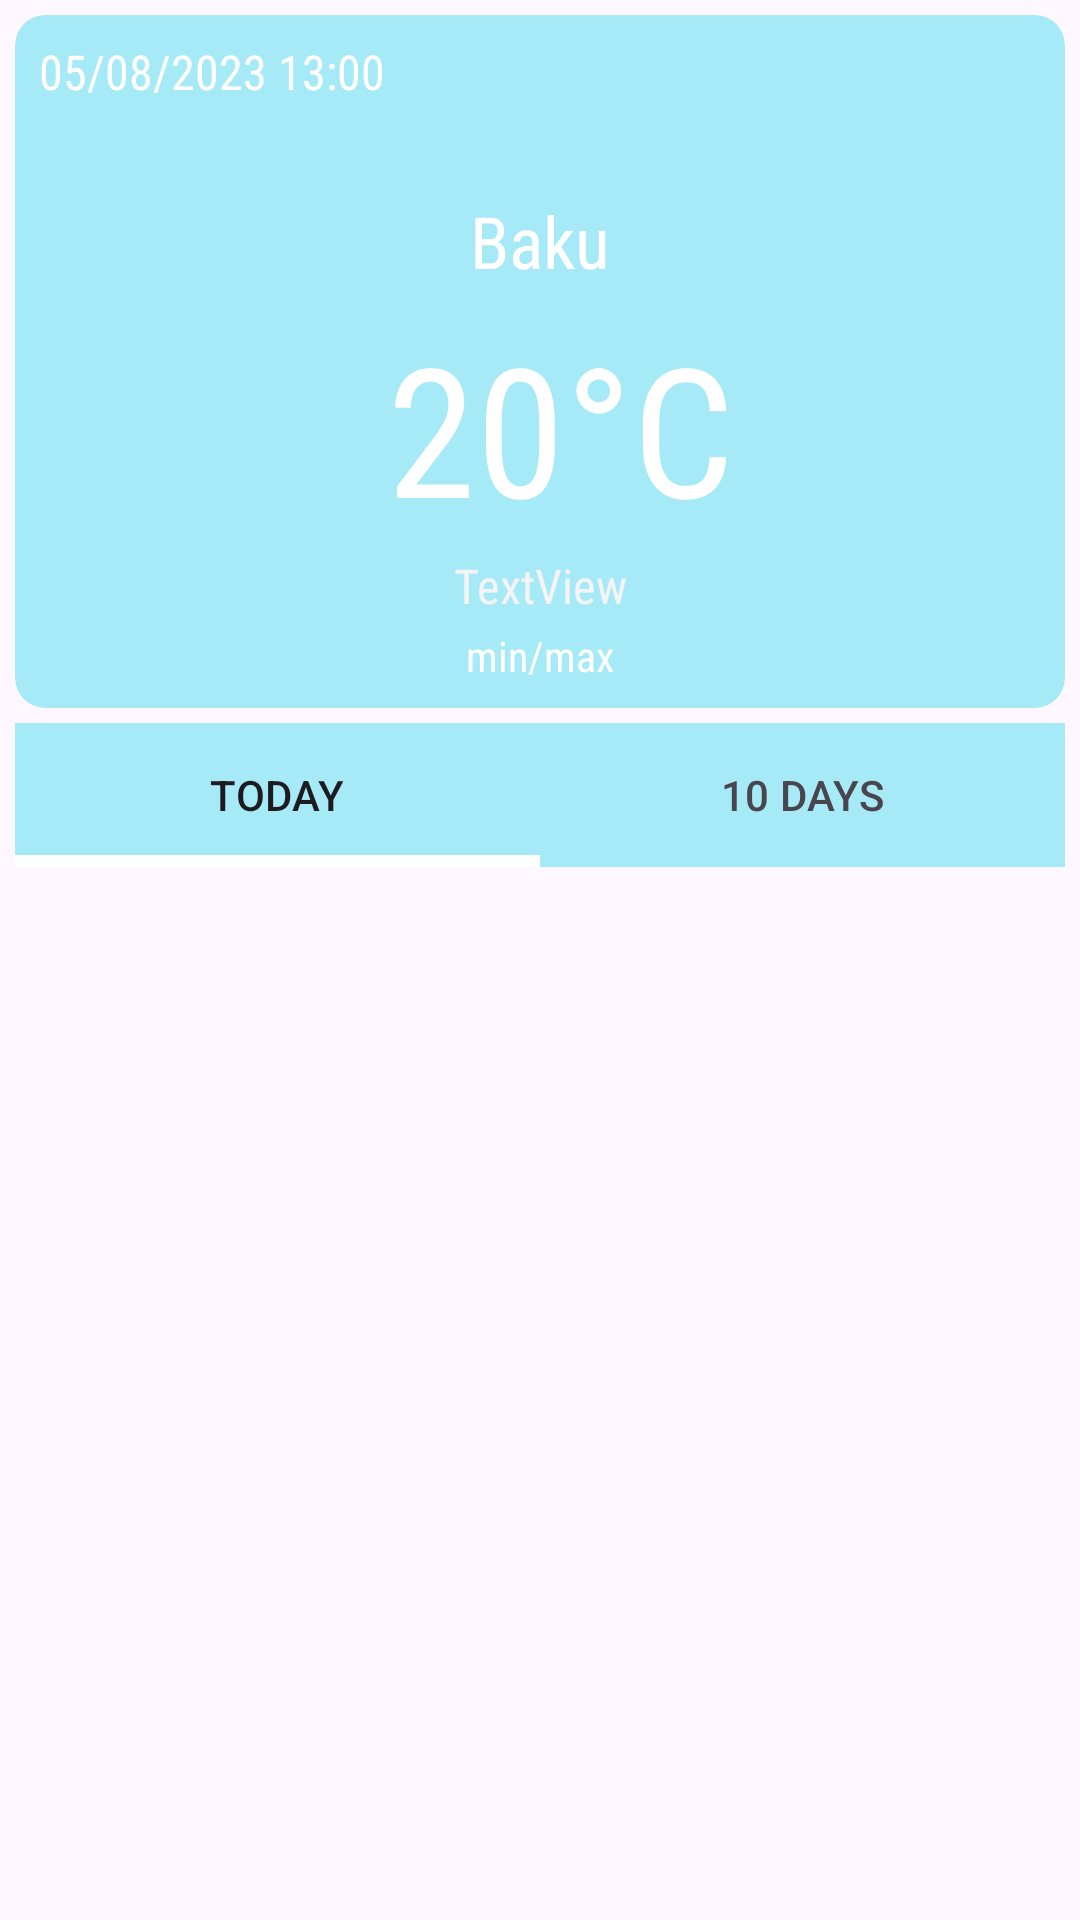

Produce the Android XML layout that renders to this screen, including the resource entries it uses.
<!-- AndroidManifest.xml: application theme Theme.Wearther -->
<!-- res/layout/fragment_main.xml -->
<?xml version="1.0" encoding="utf-8"?>
<androidx.constraintlayout.widget.ConstraintLayout xmlns:android="http://schemas.android.com/apk/res/android"
    xmlns:app="http://schemas.android.com/apk/res-auto"
    xmlns:tools="http://schemas.android.com/tools"
    android:layout_width="match_parent"
    android:layout_height="match_parent"
    tools:context=".fragments.MainFragment">

    <androidx.cardview.widget.CardView
        android:id="@+id/cardView"
        android:layout_width="0dp"
        android:layout_height="wrap_content"
        android:layout_marginStart="5dp"
        android:layout_marginTop="5dp"
        android:layout_marginEnd="5dp"
        android:backgroundTint="@color/transparent_blue"
        app:cardCornerRadius="10dp"
        app:cardElevation="0dp"
        app:layout_constraintEnd_toEndOf="parent"
        app:layout_constraintStart_toStartOf="parent"
        app:layout_constraintTop_toTopOf="parent">

        <androidx.constraintlayout.widget.ConstraintLayout
            android:layout_width="match_parent"
            android:layout_height="wrap_content">


            <TextView
                android:id="@+id/textDateAndTime"
                android:layout_width="wrap_content"
                android:layout_height="wrap_content"
                android:layout_marginStart="8dp"
                android:layout_marginTop="8dp"
                android:fontFamily="sans-serif-condensed"
                android:text="05/08/2023 13:00"
                android:textColor="#FFFFFF"
                android:textSize="16sp"
                app:layout_constraintStart_toStartOf="parent"
                app:layout_constraintTop_toTopOf="parent" />

            <ImageView
                android:id="@+id/imageWeatherCondition"
                android:layout_width="50dp"
                android:layout_height="50dp"
                android:layout_marginTop="4dp"
                android:layout_marginEnd="4dp"
                android:src="@drawable/ic_launcher_foreground"
                app:layout_constraintEnd_toEndOf="parent"
                app:layout_constraintTop_toTopOf="parent" />

            <TextView
                android:id="@+id/cityName"
                android:layout_width="wrap_content"
                android:layout_height="wrap_content"
                android:layout_marginTop="5dp"
                android:fontFamily="sans-serif-condensed"
                android:text="Baku"
                android:textColor="#FFFFFF"
                android:textSize="24sp"
                app:layout_constraintEnd_toEndOf="parent"
                app:layout_constraintStart_toStartOf="parent"
                app:layout_constraintTop_toBottomOf="@+id/imageWeatherCondition" />

            <TextView
                android:id="@+id/textDegree"
                android:layout_width="wrap_content"
                android:layout_height="wrap_content"
                android:layout_marginTop="6dp"
                android:fontFamily="sans-serif-condensed"
                android:text=" 20°C"
                android:textColor="#FFFFFF"
                android:textSize="60sp"
                android:gravity="center"
                app:layout_constraintEnd_toEndOf="parent"
                app:layout_constraintStart_toStartOf="parent"
                app:layout_constraintTop_toBottomOf="@+id/cityName" />

            <TextView
                android:id="@+id/textWeatherCondition"
                android:layout_width="wrap_content"
                android:layout_height="wrap_content"
                android:layout_marginTop="2dp"
                android:fontFamily="sans-serif-condensed"
                android:text="TextView"
                android:textColor="#F4F4F4"
                android:textSize="16sp"
                app:layout_constraintEnd_toEndOf="parent"
                app:layout_constraintStart_toStartOf="parent"
                app:layout_constraintTop_toBottomOf="@+id/textDegree" />

            <TextView
                android:id="@+id/minMaxTemperature"
                android:layout_width="wrap_content"
                android:layout_height="wrap_content"
                android:layout_marginTop="3dp"
                android:layout_marginBottom="8dp"
                android:fontFamily="sans-serif-condensed"
                android:text="min/max"
                android:textColor="#FFFFFF"
                app:layout_constraintBottom_toBottomOf="parent"
                app:layout_constraintEnd_toEndOf="parent"
                app:layout_constraintStart_toStartOf="parent"
                app:layout_constraintTop_toBottomOf="@+id/textWeatherCondition" />

        </androidx.constraintlayout.widget.ConstraintLayout>

    </androidx.cardview.widget.CardView>

    <com.google.android.material.tabs.TabLayout
        style="@style/Base.Theme.TabLayoutCustom"
        android:id="@+id/tabLayout"
        android:layout_width="0dp"
        android:layout_height="wrap_content"
        android:layout_marginTop="5dp"
        android:backgroundTint="@color/transparent_blue"
        app:layout_constraintEnd_toEndOf="@+id/cardView"
        app:layout_constraintStart_toStartOf="@+id/cardView"
        app:layout_constraintTop_toBottomOf="@+id/cardView">

        <com.google.android.material.tabs.TabItem
            android:layout_width="wrap_content"
            android:layout_height="wrap_content"
            android:text="Today" />

        <com.google.android.material.tabs.TabItem
            android:layout_width="wrap_content"
            android:layout_height="wrap_content"
            android:text="10 Days" />
    </com.google.android.material.tabs.TabLayout>

    <androidx.viewpager2.widget.ViewPager2
        android:id="@+id/mainFragmentViewPaiger"
        android:layout_width="0dp"
        android:layout_height="0dp"
        android:layout_marginBottom="5dp"
        app:layout_constraintBottom_toBottomOf="parent"
        app:layout_constraintEnd_toEndOf="@+id/tabLayout"
        app:layout_constraintStart_toStartOf="@+id/tabLayout"
        app:layout_constraintTop_toBottomOf="@+id/tabLayout" />

</androidx.constraintlayout.widget.ConstraintLayout>
<!-- resources referenced by this layout -->
<resources>
  <color name="transparent_blue">#6625D5EC</color>
  <style name="Base.Theme.TabLayoutCustom" parent="Widget.Design.TabLayout">
          <item name="tabIndicatorColor">@color/white</item>
          <item name="tabBackground">@color/transparent_blue</item>
          <item name="tabIndicatorHeight">4dp</item>
      </style>
  <style name="Theme.Wearther" parent="Base.Theme.Wearther" />
  <color name="white">#FFFFFFFF</color>
  <style name="Base.Theme.Wearther" parent="Theme.Material3.DayNight.NoActionBar">
          
          
          <item name="windowActionBar">false</item>
          <item name="windowNoTitle">true</item>
          <item name="colorPrimary">@color/transparent_blue</item>
          <item name="colorPrimaryVariant">@color/blue</item>
      </style>
  <color name="blue">#018A9C</color>
</resources>
